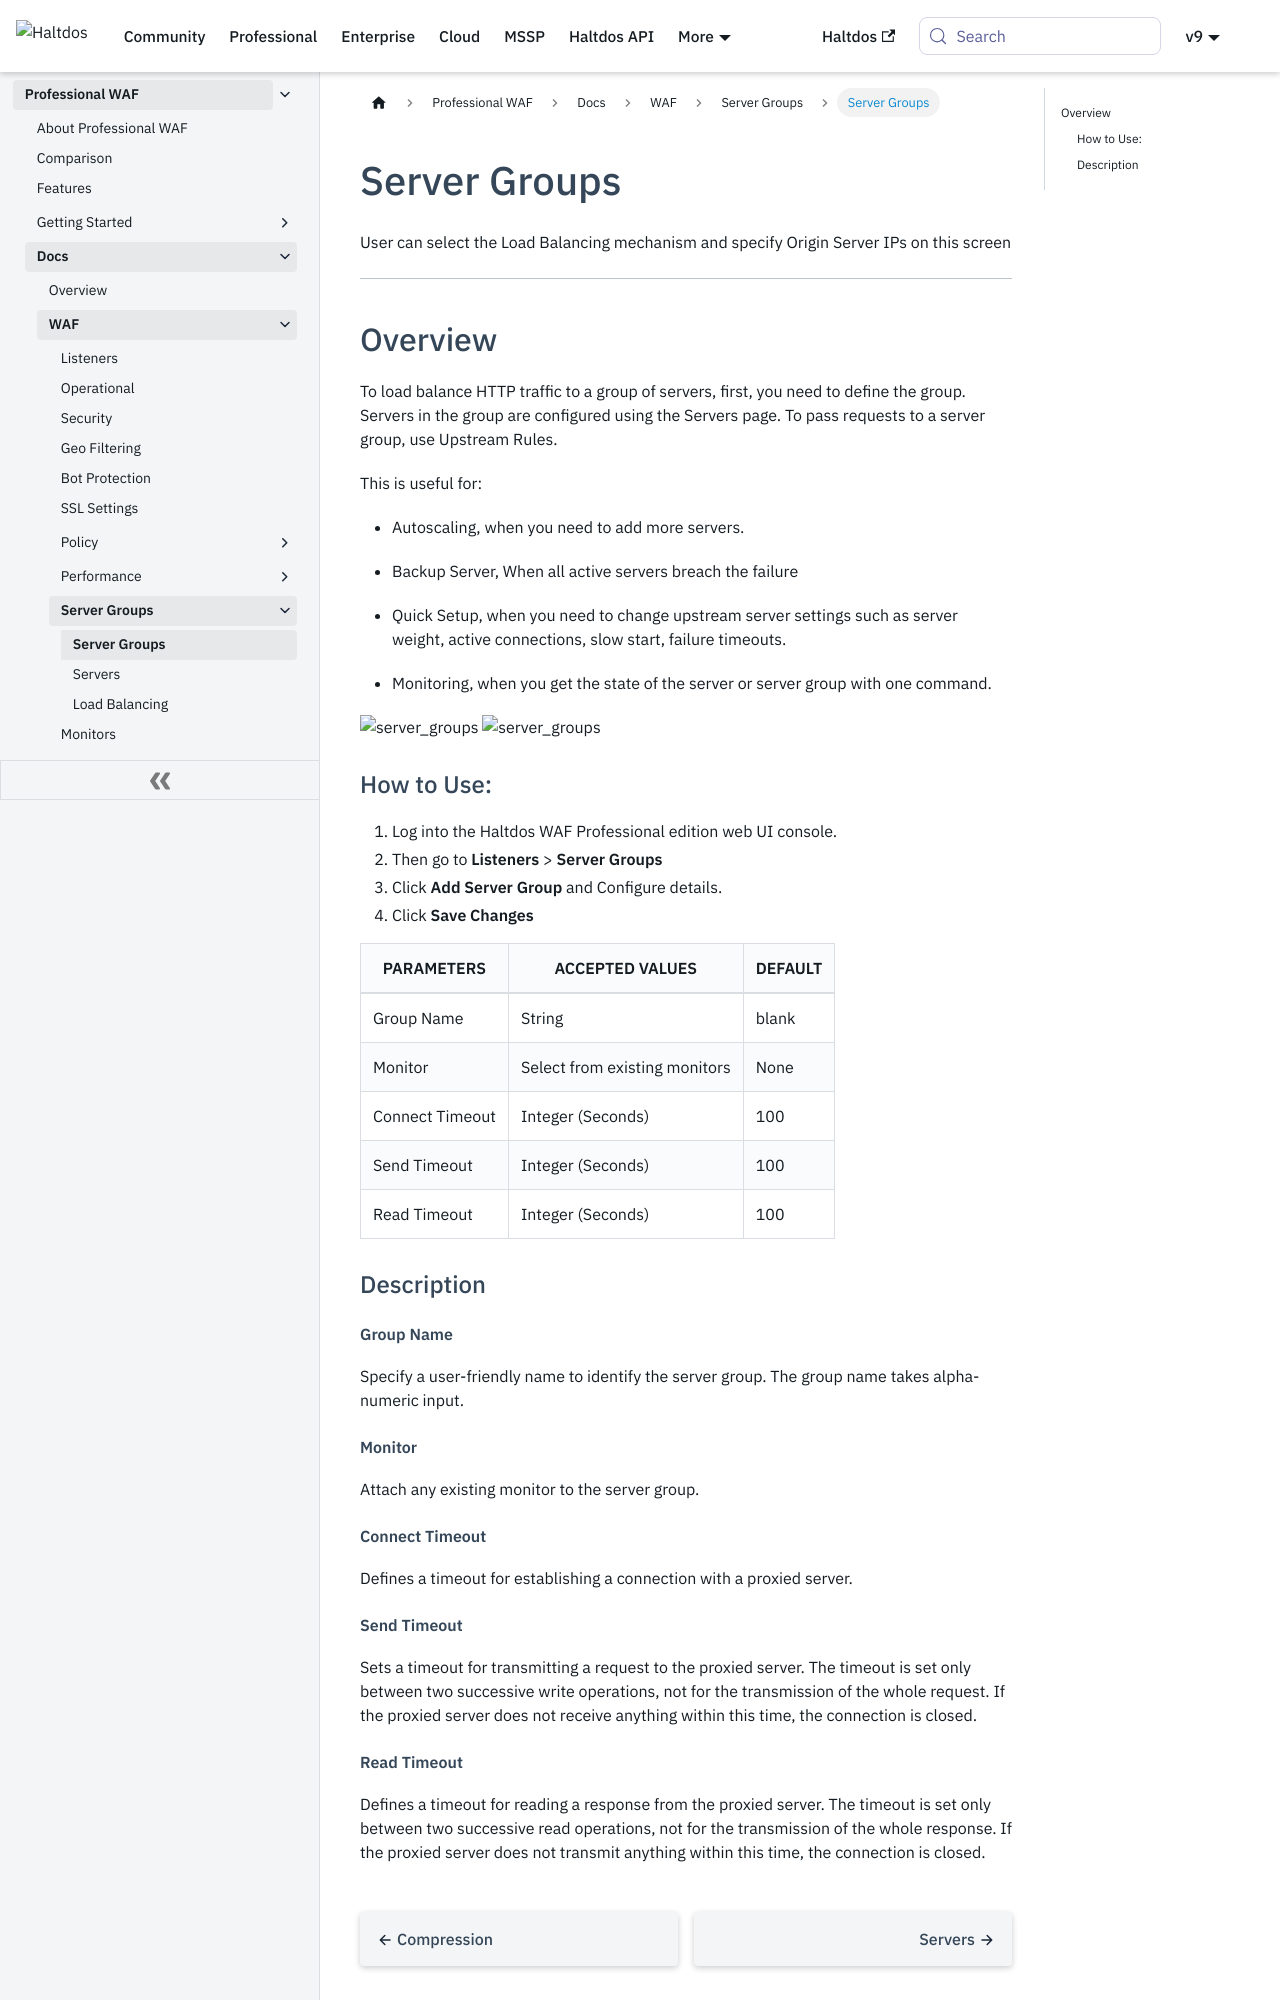

repository: halt-dos/hd-wiki-public · page: professional/docs/waf/server_group/server_groups/index.html · generator: docusaurus

---
sidebar_position: 1
---



# Server Groups


User can select the Load Balancing mechanism and specify Origin Server IPs on this screen

---

## Overview

To load balance HTTP traffic to a group of servers, first, you need to define the group. Servers in the group are configured using the Servers page. To pass requests to a server group, use Upstream Rules.

This is useful for:

- Autoscaling, when you need to add more servers.

- Backup Server, When all active servers breach the failure 

- Quick Setup, when you need to change upstream server settings such as server weight, active connections, slow start, failure timeouts.

- Monitoring, when you get the state of the server or server group with one command.

![server_groups](/img/pro-waf/docs/server_group1.png)
![server_groups](/img/pro-waf/docs/server_group2.png)

### How to Use:
1. Log into the Haltdos WAF Professional edition web UI console.
2. Then go to **Listeners** > **Server Groups**
3. Click **Add Server Group** and Configure details.
4. Click **Save Changes**

| PARAMETERS      | ACCEPTED VALUES               | DEFAULT |
|-----------------|-------------------------------|---------|
| Group Name      | String                        | blank   |
| Monitor         | Select from existing monitors | None    |
| Connect Timeout | Integer (Seconds)             | 100     |
| Send Timeout    | Integer (Seconds)             | 100     |
| Read Timeout    | Integer (Seconds)             | 100     |

### Description

##### **Group Name**

Specify a user-friendly name to identify the server group. The group name takes alpha-numeric input.  

##### **Monitor**

Attach any existing monitor to the server group.

##### **Connect Timeout** 

Defines a timeout for establishing a connection with a proxied server.

##### **Send Timeout** 

Sets a timeout for transmitting a request to the proxied server. The timeout is set only between two successive write operations, not for the transmission of the whole request. If the proxied server does not receive anything within this time, the connection is closed.
